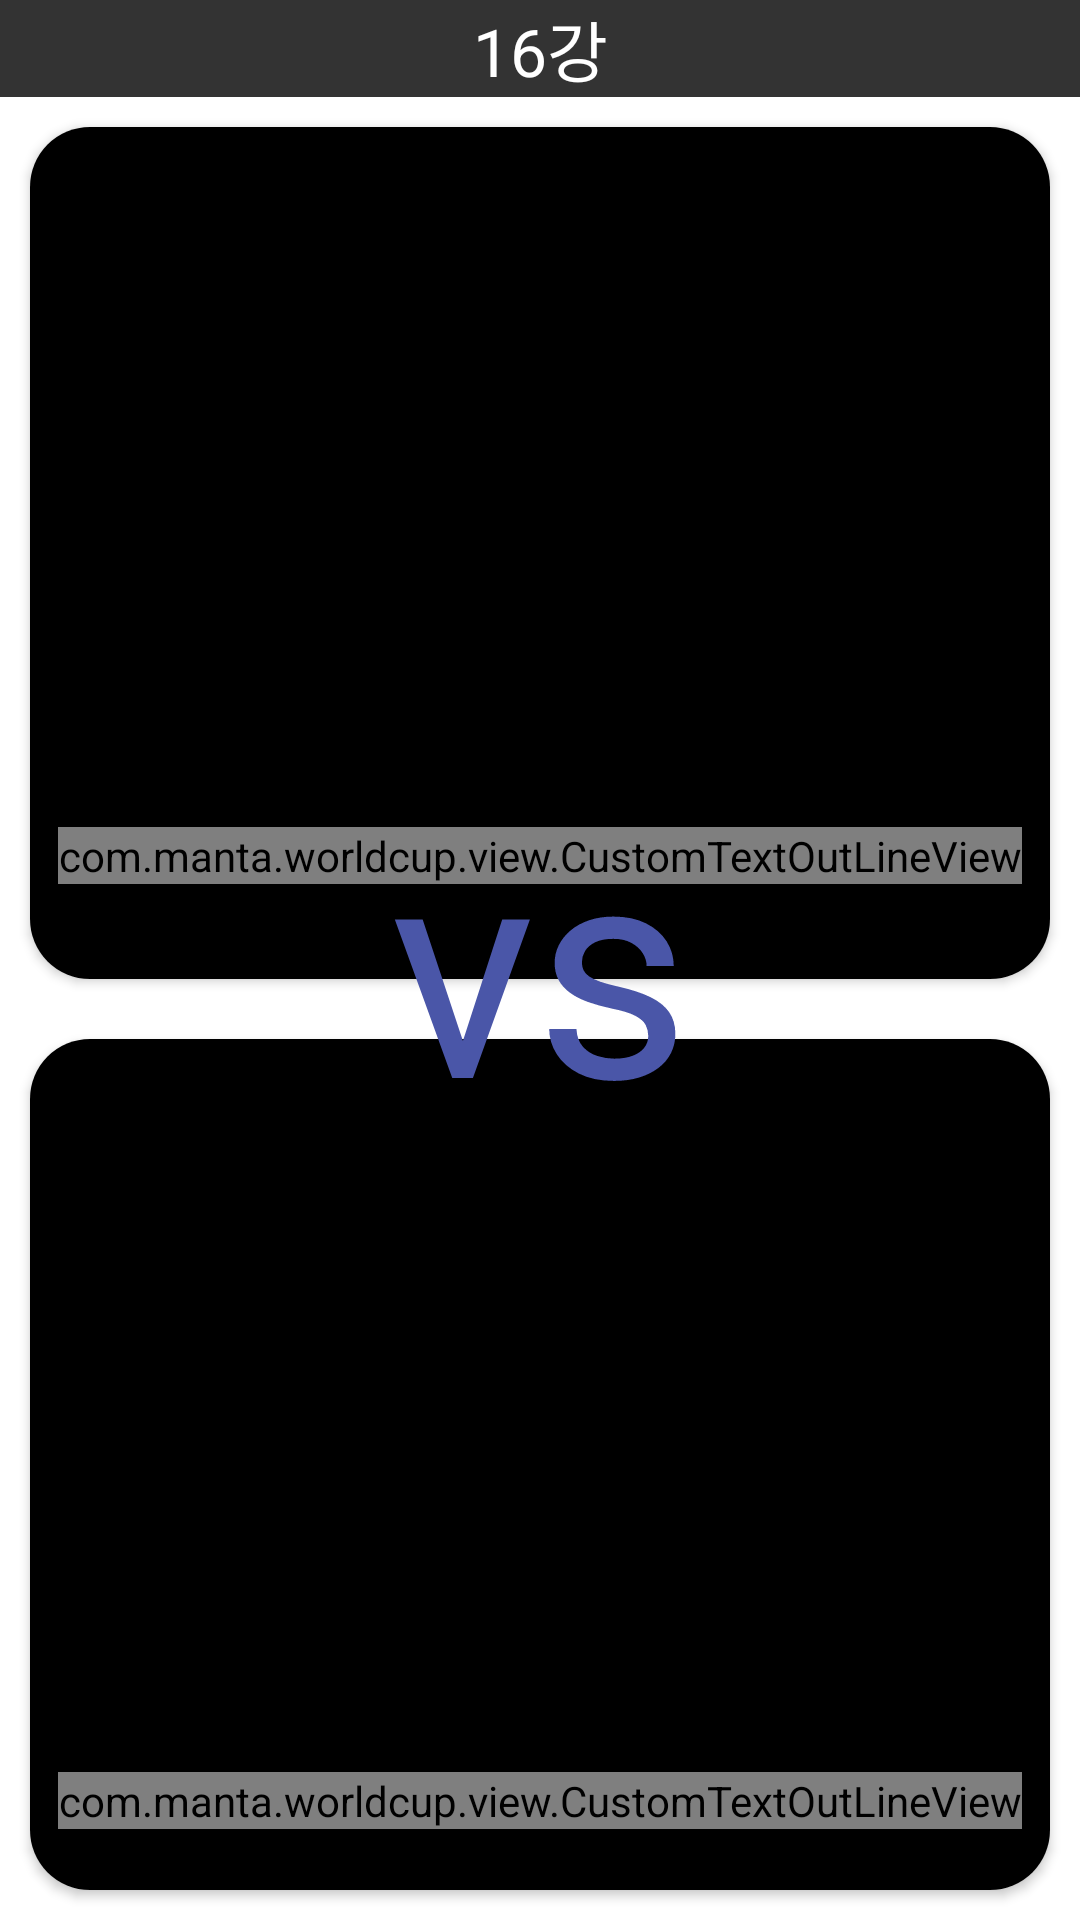

The Android layout XML behind this screen, and the referenced resources:
<!-- AndroidManifest.xml: application theme Theme.Worldcup -->
<!-- res/layout/activity_game.xml -->
<?xml version="1.0" encoding="utf-8"?>
<androidx.constraintlayout.widget.ConstraintLayout xmlns:android="http://schemas.android.com/apk/res/android"
    android:id="@+id/root"
    xmlns:app="http://schemas.android.com/apk/res-auto"
    xmlns:tools="http://schemas.android.com/tools"
    android:layout_width="match_parent"
    android:layout_height="match_parent"
    tools:context=".activity.GameActivity">


    <LinearLayout
        android:id="@+id/ll_game_panel"
        android:layout_width="match_parent"
        android:layout_height="match_parent"
        android:orientation="vertical">

        <TextView
            android:id="@+id/tv_title"
            style="@style/TextAppearance.AppCompat.Large"
            android:layout_width="match_parent"
            android:layout_height="wrap_content"
            android:text="16강"
            android:textColor="@color/white"
            android:gravity="center"
            android:background="@color/black_alpha"/>

        <androidx.cardview.widget.CardView
            android:id="@+id/cv_A"
            android:layout_width="match_parent"
            android:layout_height="match_parent"
            android:layout_margin="10dp"
            android:layout_weight="1"
            app:cardCornerRadius="20dp">

            <androidx.constraintlayout.widget.ConstraintLayout
                android:layout_width="match_parent"
                android:layout_height="match_parent"
                android:background="@color/black">

                <ImageButton
                    android:id="@+id/btn_comment_A"
                    android:layout_width="50dp"
                    android:layout_height="50dp"
                    android:background="@drawable/ic_baseline_insert_comment_24"
                    android:elevation="15dp"
                    app:layout_constraintBottom_toBottomOf="parent"
                    app:layout_constraintEnd_toEndOf="@+id/iv_A"
                    app:layout_constraintHorizontal_bias="0.94"
                    app:layout_constraintStart_toStartOf="@+id/iv_A"
                    app:layout_constraintTop_toTopOf="parent"
                    app:layout_constraintVertical_bias="0.060000002" />

                <ImageView
                    android:id="@+id/iv_A"
                    android:layout_width="match_parent"
                    android:layout_height="match_parent"
                    android:layout_gravity="bottom"
                    android:layout_marginBottom="10dp"
                    android:layout_weight="1" />

                <com.manta.worldcup.view.CustomTextOutLineView
                    android:id="@+id/tv_picture_name_A"
                    style="@style/TextAppearance.AppCompat.Large"
                    android:layout_width="wrap_content"
                    android:layout_height="wrap_content"
                    android:ellipsize="end"
                    android:maxLines="2"
                    android:textColor="@color/white"
                    android:textSize="30sp"
                    app:layout_constraintBottom_toBottomOf="parent"
                    app:layout_constraintEnd_toEndOf="parent"
                    app:layout_constraintStart_toStartOf="parent"
                    app:layout_constraintTop_toTopOf="parent"
                    app:layout_constraintVertical_bias="0.88"
                    app:textStroke="true"
                    app:textStrokeColor="@color/black"
                    app:textStrokeWidth="5" />

            </androidx.constraintlayout.widget.ConstraintLayout>


        </androidx.cardview.widget.CardView>

        <androidx.cardview.widget.CardView
            android:id="@+id/cv_B"
            android:layout_width="match_parent"
            android:layout_height="match_parent"
            android:layout_margin="10dp"
            android:layout_weight="1"
            app:cardCornerRadius="20dp">

            <androidx.constraintlayout.widget.ConstraintLayout
                android:layout_width="match_parent"
                android:layout_height="match_parent"
                android:background="@color/black">

                <ImageButton
                    android:id="@+id/btn_comment_B"
                    android:layout_width="50dp"
                    android:layout_height="50dp"
                    android:background="@drawable/ic_baseline_insert_comment_24"
                    android:elevation="15dp"
                    app:layout_constraintBottom_toBottomOf="parent"
                    app:layout_constraintEnd_toEndOf="@+id/iv_B"
                    app:layout_constraintHorizontal_bias="0.94"
                    app:layout_constraintStart_toStartOf="@+id/iv_B"
                    app:layout_constraintTop_toTopOf="parent"
                    app:layout_constraintVertical_bias="0.060000002" />

                <ImageView
                    android:id="@+id/iv_B"
                    android:layout_width="match_parent"
                    android:layout_height="match_parent"
                    android:layout_weight="1" />

                <com.manta.worldcup.view.CustomTextOutLineView
                    android:id="@+id/tv_picture_name_B"
                    style="@style/TextAppearance.AppCompat.Large"
                    android:layout_width="wrap_content"
                    android:layout_height="wrap_content"
                    android:textColor="@color/white"
                    android:textSize="30sp"
                    android:maxLines="2"
                    android:ellipsize="end"
                    app:textStroke="true"
                    app:textStrokeColor="@color/black"
                    app:textStrokeWidth="5"
                    app:layout_constraintBottom_toBottomOf="parent"
                    app:layout_constraintEnd_toEndOf="parent"
                    app:layout_constraintHorizontal_bias="0.501"
                    app:layout_constraintStart_toStartOf="parent"
                    app:layout_constraintTop_toTopOf="parent"
                    app:layout_constraintVertical_bias="0.923" />


            </androidx.constraintlayout.widget.ConstraintLayout>


        </androidx.cardview.widget.CardView>

    </LinearLayout>

    <TextView
        android:id="@+id/tv_vs"
        android:layout_width="wrap_content"
        android:layout_height="wrap_content"
        android:gravity="center"
        android:text="vs"
        android:textColor="?attr/colorPrimary"
        android:textSize="100sp"
        app:layout_constraintBottom_toBottomOf="parent"
        app:layout_constraintEnd_toEndOf="parent"
        app:layout_constraintStart_toStartOf="parent"
        app:layout_constraintTop_toTopOf="parent" />
</androidx.constraintlayout.widget.ConstraintLayout>
<!-- resources referenced by this layout -->
<resources>
  <color name="black">#FF000000</color>
  <color name="black_alpha">#CC000000</color>
  <color name="white">#FFFFFFFF</color>
  <style name="Theme.Worldcup" parent="Theme.MaterialComponents.DayNight.NoActionBar">
          
          <item name="colorPrimary">@color/primary</item>
          <item name="colorPrimaryVariant">@color/purple_700</item>
          <item name="colorOnPrimary">@color/white</item>
          <item name="colorAccent">@color/red</item>
          <item name="android:colorBackground">@color/white</item>
          <item name="colorSurface">@color/primary_weak</item>
          
          <item name="colorSecondary">@color/primary_weak</item>
          <item name="colorSecondaryVariant">@color/primary_weak</item>
          <item name="colorOnSecondary">@color/black</item>
          
          <item name="android:statusBarColor" tools:targetApi="l">?attr/colorPrimaryVariant</item>
          
          <item name="android:textColorPrimary">@color/black</item>
          <item name="bottomSheetDialogTheme">@style/AppBottomSheetDialogTheme</item>
      </style>
  <color name="primary">#4a56a8</color>
  <color name="purple_700">#FF3700B3</color>
  <color name="red">#FF0000</color>
  <color name="primary_weak">#f3f3f3</color>
  <style name="AppBottomSheetDialogTheme" parent="@style/ThemeOverlay.MaterialComponents.BottomSheetDialog">
          <item name="bottomSheetStyle">@style/Widget.Demo.BottomSheet</item>
      </style>
  <style name="Widget.Demo.BottomSheet" parent="Widget.MaterialComponents.BottomSheet">
          <item name="shapeAppearanceOverlay">@style/ShapeAppearanceOverlay.Demo</item>
      </style>
  <style name="ShapeAppearanceOverlay.Demo" parent="">
          <item name="cornerSize">20dp</item>
          <item name="cornerFamily">rounded</item>
      </style>
</resources>
